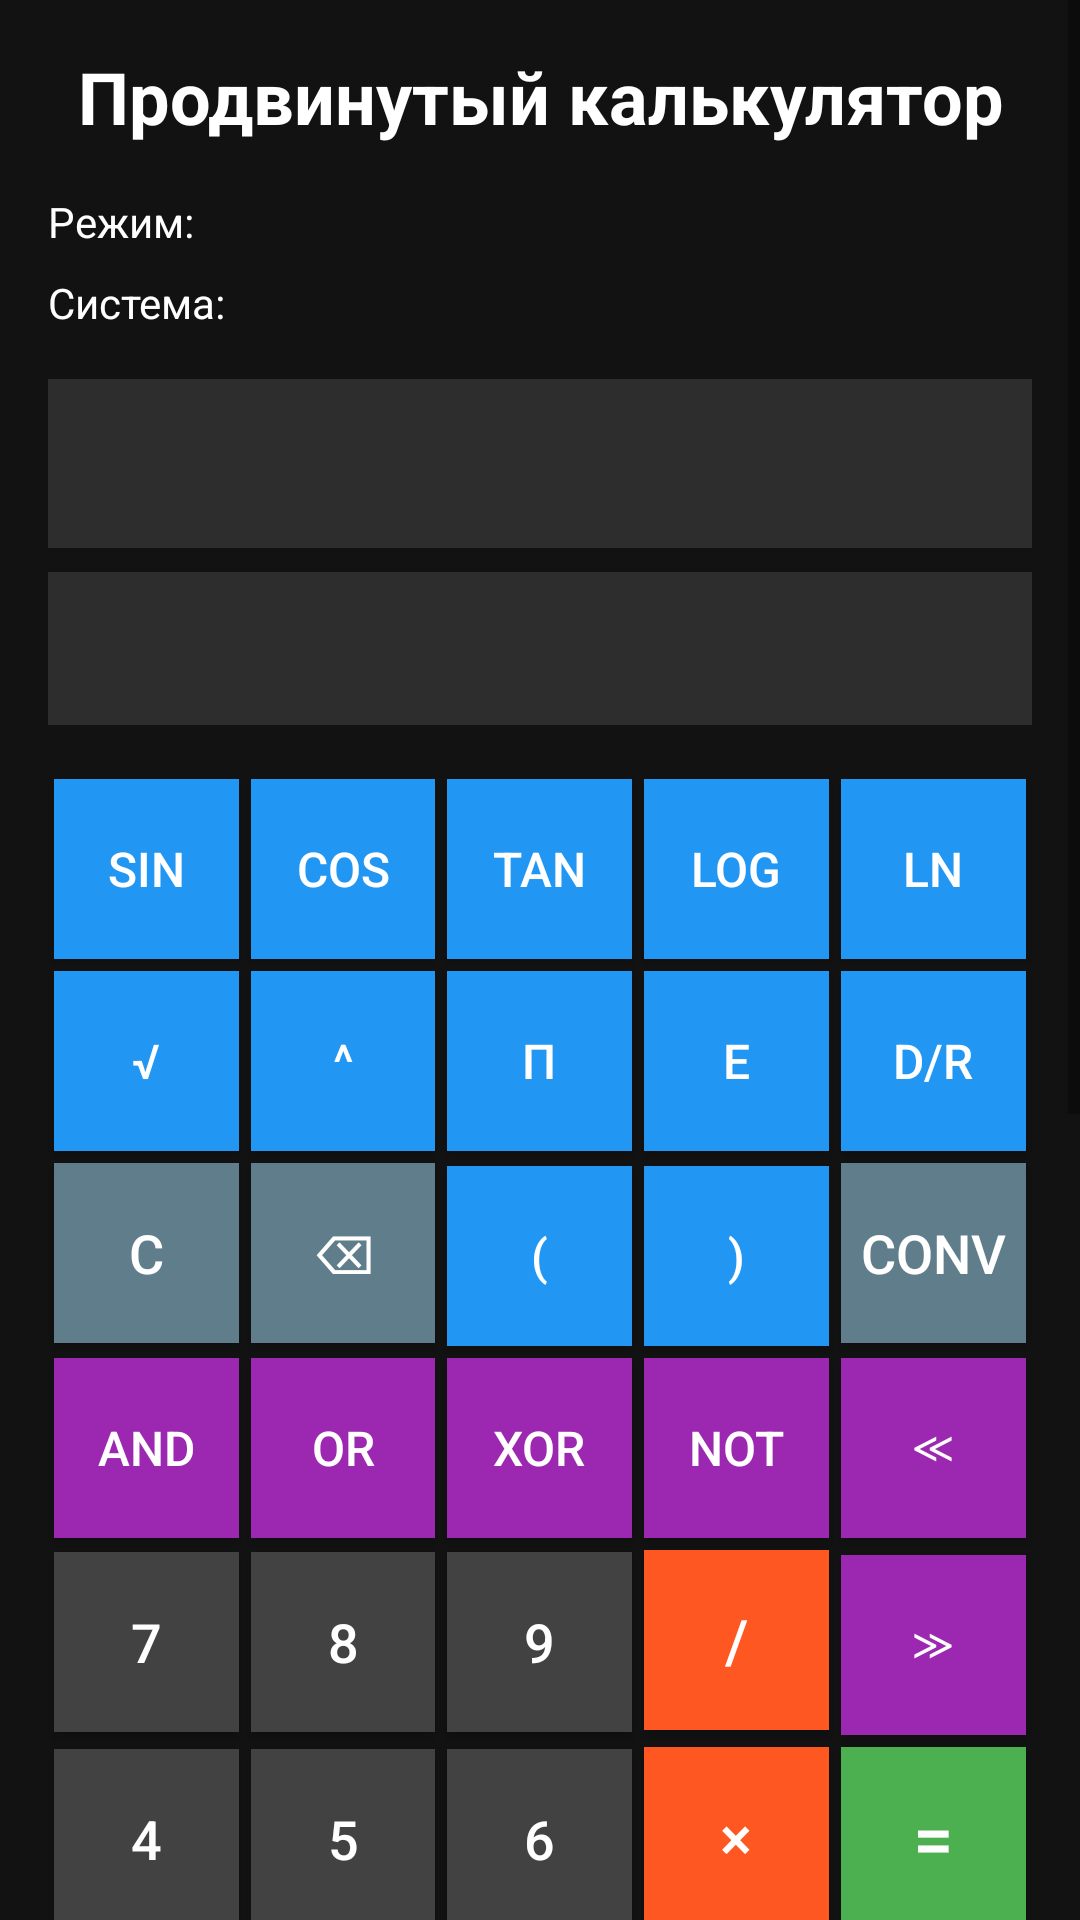

Here is an Android app screen rendered from its layout file. Give the layout XML and the strings, colors and styles it references.
<!-- AndroidManifest.xml: application theme Theme.AppCompat.Light.DarkActionBar -->
<!-- res/layout/activity_main.xml -->
<?xml version="1.0" encoding="utf-8"?>
<ScrollView xmlns:android="http://schemas.android.com/apk/res/android"
    xmlns:app="http://schemas.android.com/apk/res-auto"
    android:layout_width="match_parent"
    android:layout_height="match_parent"
    android:background="#121212">

    <LinearLayout
        android:layout_width="match_parent"
        android:layout_height="wrap_content"
        android:orientation="vertical"
        android:padding="16dp">

        
        <TextView
            android:layout_width="match_parent"
            android:layout_height="wrap_content"
            android:text="Продвинутый калькулятор"
            android:textColor="#FFFFFF"
            android:textSize="24sp"
            android:textStyle="bold"
            android:gravity="center"
            android:layout_marginBottom="16dp"/>

        <LinearLayout
            android:layout_width="match_parent"
            android:layout_height="wrap_content"
            android:orientation="horizontal"
            android:layout_marginBottom="8dp">

            <TextView
                android:layout_width="0dp"
                android:layout_height="wrap_content"
                android:layout_weight="1"
                android:text="Режим:"
                android:textColor="#FFFFFF"
                android:textSize="14sp"/>

            <Spinner
                android:id="@+id/operationTypeSpinner"
                android:layout_width="0dp"
                android:layout_height="wrap_content"
                android:layout_weight="2"
                android:background="#2D2D2D"
                android:popupBackground="#2D2D2D"/>
        </LinearLayout>

        <LinearLayout
            android:layout_width="match_parent"
            android:layout_height="wrap_content"
            android:orientation="horizontal"
            android:layout_marginBottom="16dp">

            <TextView
                android:layout_width="0dp"
                android:layout_height="wrap_content"
                android:layout_weight="1"
                android:text="Система:"
                android:textColor="#FFFFFF"
                android:textSize="14sp"/>

            <Spinner
                android:id="@+id/numberSystemSpinner"
                android:layout_width="0dp"
                android:layout_height="wrap_content"
                android:layout_weight="2"
                android:background="#2D2D2D"
                android:popupBackground="#2D2D2D"/>
        </LinearLayout>

        
        <EditText
            android:id="@+id/display"
            android:layout_width="match_parent"
            android:layout_height="wrap_content"
            android:background="#2D2D2D"
            android:textColor="#FFFFFF"
            android:textSize="24sp"
            android:padding="12dp"
            android:editable="false"
            android:cursorVisible="false"
            android:layout_marginBottom="8dp"/>

        <TextView
            android:id="@+id/resultDisplay"
            android:layout_width="match_parent"
            android:layout_height="wrap_content"
            android:background="#2D2D2D"
            android:textColor="#4CAF50"
            android:textSize="20sp"
            android:padding="12dp"
            android:layout_marginBottom="16dp"/>

        
        <GridLayout
            android:layout_width="match_parent"
            android:layout_height="wrap_content"
            android:columnCount="5"
            android:rowCount="8"
            android:layout_marginBottom="16dp">

            
            <Button android:id="@+id/btnSin" android:text="sin" style="@style/FunctionButton"/>
            <Button android:id="@+id/btnCos" android:text="cos" style="@style/FunctionButton"/>
            <Button android:id="@+id/btnTan" android:text="tan" style="@style/FunctionButton"/>
            <Button android:id="@+id/btnLog" android:text="log" style="@style/FunctionButton"/>
            <Button android:id="@+id/btnLn" android:text="ln" style="@style/FunctionButton"/>

            
            <Button android:id="@+id/btnSqrt" android:text="√" style="@style/FunctionButton"/>
            <Button android:id="@+id/btnPower" android:text="^" style="@style/FunctionButton"/>
            <Button android:id="@+id/btnPi" android:text="π" style="@style/FunctionButton"/>
            <Button android:id="@+id/btnEuler" android:text="e" style="@style/FunctionButton"/>
            <Button android:id="@+id/btnMode" android:text="D/R" style="@style/FunctionButton"/>

            
            <Button android:id="@+id/btnClear" android:text="C" style="@style/ControlButton"/>
            <Button android:id="@+id/btnBackspace" android:text="⌫" style="@style/ControlButton"/>
            <Button android:id="@+id/btnOpenBracket" android:text="(" style="@style/FunctionButton"/>
            <Button android:id="@+id/btnCloseBracket" android:text=")" style="@style/FunctionButton"/>
            <Button android:id="@+id/btnConvert" android:text="Conv" style="@style/ControlButton"/>

            
            <Button android:id="@+id/btnAnd" android:text="AND" style="@style/BitwiseButton"/>
            <Button android:id="@+id/btnOr" android:text="OR" style="@style/BitwiseButton"/>
            <Button android:id="@+id/btnXor" android:text="XOR" style="@style/BitwiseButton"/>
            <Button android:id="@+id/btnNot" android:text="NOT" style="@style/BitwiseButton"/>
            <Button android:id="@+id/btnShiftLeft" android:text="≪" style="@style/BitwiseButton"/>

            
            <Button android:id="@+id/btn7" android:text="7" style="@style/NumberButton"/>
            <Button android:id="@+id/btn8" android:text="8" style="@style/NumberButton"/>
            <Button android:id="@+id/btn9" android:text="9" style="@style/NumberButton"/>
            <Button android:id="@+id/btnDivide" android:text="/" style="@style/OperationButton"/>
            <Button android:id="@+id/btnShiftRight" android:text="≫" style="@style/BitwiseButton"/>

            
            <Button android:id="@+id/btn4" android:text="4" style="@style/NumberButton"/>
            <Button android:id="@+id/btn5" android:text="5" style="@style/NumberButton"/>
            <Button android:id="@+id/btn6" android:text="6" style="@style/NumberButton"/>
            <Button android:id="@+id/btnMultiply" android:text="×" style="@style/OperationButton"/>
            <Button android:id="@+id/btnEquals" android:text="=" style="@style/EqualsButton"/>

            
            <Button android:id="@+id/btn1" android:text="1" style="@style/NumberButton"/>
            <Button android:id="@+id/btn2" android:text="2" style="@style/NumberButton"/>
            <Button android:id="@+id/btn3" android:text="3" style="@style/NumberButton"/>
            <Button android:id="@+id/btnSubtract" android:text="-" style="@style/OperationButton"/>
            <Button android:id="@+id/btnAdd" android:text="+" style="@style/OperationButton"/>


            
            <Button android:id="@+id/btnIntegral" android:text="∫" style="@style/FunctionButton"/>
            <Button android:id="@+id/btn0" android:text="0" style="@style/NumberButton"
                android:layout_columnSpan="2" android:layout_width="0dp"/>
            <Button android:id="@+id/btnDot" android:text="." style="@style/NumberButton"/>


            
            <Button android:id="@+id/btnHexA" android:text="A" style="@style/HexButton"/>
            <Button android:id="@+id/btnHexB" android:text="B" style="@style/HexButton"/>
            <Button android:id="@+id/btnHexC" android:text="C" style="@style/HexButton"/>
            <Button android:id="@+id/btnHexD" android:text="D" style="@style/HexButton"/>
            <Button android:id="@+id/btnHexE" android:text="E" style="@style/HexButton"/>
            <Button android:id="@+id/btnHexF" android:text="F" style="@style/HexButton"/>

        </GridLayout>

        
        <TextView
            android:layout_width="match_parent"
            android:layout_height="wrap_content"
            android:text="История:"
            android:textColor="#FFFFFF"
            android:textSize="16sp"
            android:layout_marginTop="16dp"/>

        <TextView
            android:id="@+id/historyDisplay"
            android:layout_width="match_parent"
            android:layout_height="150dp"
            android:background="#2D2D2D"
            android:textColor="#AAAAAA"
            android:textSize="14sp"
            android:padding="12dp"
            android:scrollbars="vertical"/>

    </LinearLayout>
</ScrollView>
<!-- resources referenced by this layout -->
<resources>
  <style name="BitwiseButton">
          <item name="android:layout_width">0dp</item>
          <item name="android:layout_height">60dp</item>
          <item name="android:layout_columnWeight">1</item>
          <item name="android:layout_margin">2dp</item>
          <item name="android:background">#9C27B0</item>
          <item name="android:textColor">#FFFFFF</item>
          <item name="android:textSize">16sp</item>
      </style>
  <style name="ControlButton">
          <item name="android:layout_width">0dp</item>
          <item name="android:layout_height">60dp</item>
          <item name="android:layout_columnWeight">1</item>
          <item name="android:layout_margin">2dp</item>
          <item name="android:background">#607D8B</item>
          <item name="android:textColor">#FFFFFF</item>
          <item name="android:textSize">18sp</item>
      </style>
  <style name="EqualsButton">
          <item name="android:layout_width">0dp</item>
          <item name="android:layout_height">60dp</item>
          <item name="android:layout_columnWeight">1</item>
          <item name="android:layout_rowSpan">2</item>
          <item name="android:layout_margin">2dp</item>
          <item name="android:background">#4CAF50</item>
          <item name="android:textColor">#FFFFFF</item>
          <item name="android:textSize">24sp</item>
      </style>
  <style name="FunctionButton">
          <item name="android:layout_width">0dp</item>
          <item name="android:layout_height">60dp</item>
          <item name="android:layout_columnWeight">1</item>
          <item name="android:layout_margin">2dp</item>
          <item name="android:background">#2196F3</item>
          <item name="android:textColor">#FFFFFF</item>
          <item name="android:textSize">16sp</item>
      </style>
  <style name="HexButton">
          <item name="android:layout_width">0dp</item>
          <item name="android:layout_height">50dp</item>
          <item name="android:layout_columnWeight">1</item>
          <item name="android:layout_margin">2dp</item>
          <item name="android:background">#795548</item>
          <item name="android:textColor">#FFFFFF</item>
          <item name="android:textSize">16sp</item>
      </style>
  <style name="NumberButton">
          <item name="android:layout_width">0dp</item>
          <item name="android:layout_height">60dp</item>
          <item name="android:layout_columnWeight">1</item>
          <item name="android:layout_margin">2dp</item>
          <item name="android:background">#424242</item>
          <item name="android:textColor">#FFFFFF</item>
          <item name="android:textSize">18sp</item>
      </style>
  <style name="OperationButton">
          <item name="android:layout_width">0dp</item>
          <item name="android:layout_height">60dp</item>
          <item name="android:layout_columnWeight">1</item>
          <item name="android:layout_margin">2dp</item>
          <item name="android:background">#FF5722</item>
          <item name="android:textColor">#FFFFFF</item>
          <item name="android:textSize">20sp</item>
      </style>
</resources>
